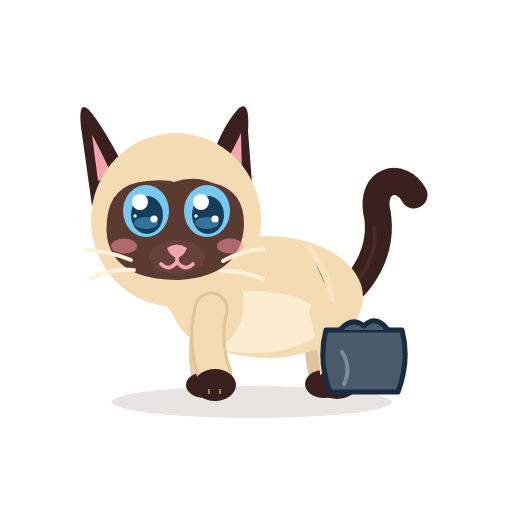
t = 0.00 s
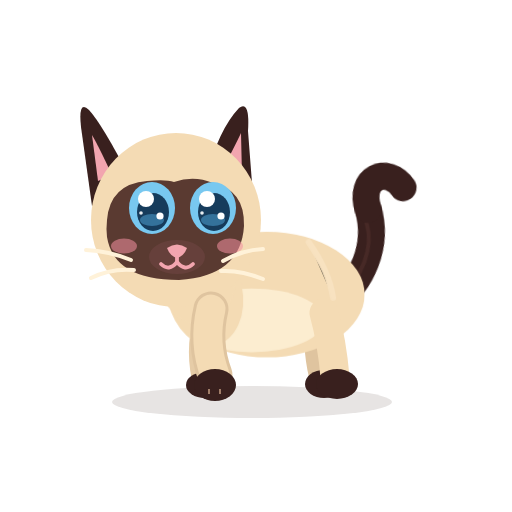
t = 0.71 s
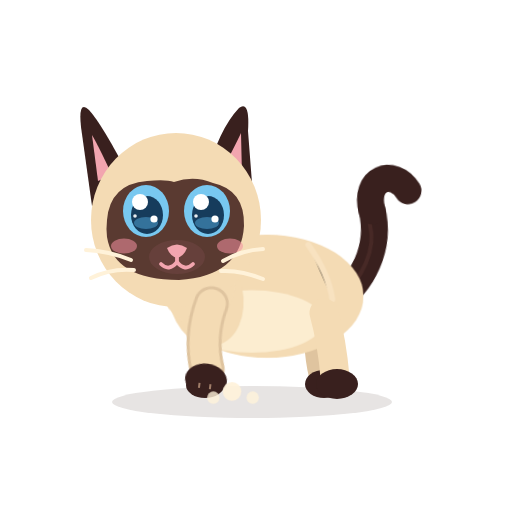
t = 1.39 s
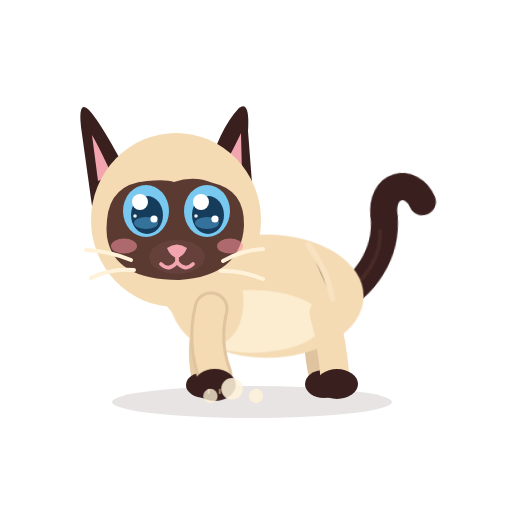
t = 2.08 s
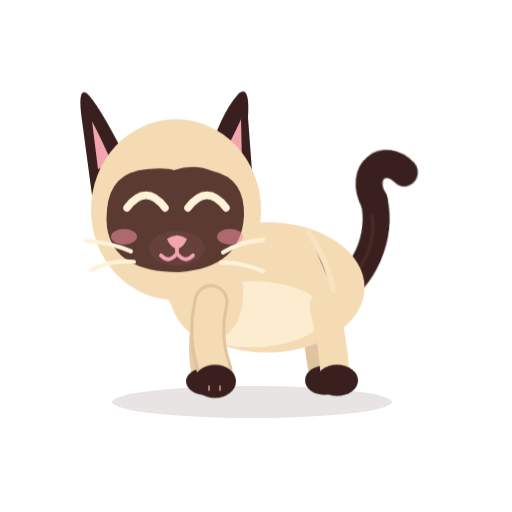
t = 2.75 s
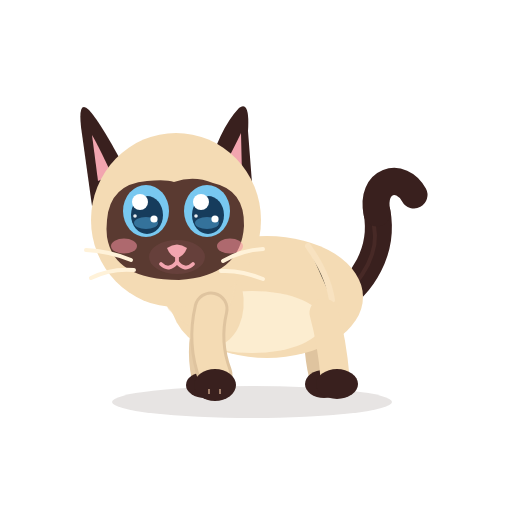
t = 3.50 s

The animated SVG that drew these frames (rendered in a browser with its animation timeline set to each time). Animation: 13 CSS @keyframes rules; one cycle of 3.50 s.

<?xml version="1.0" encoding="UTF-8"?>
<svg xmlns="http://www.w3.org/2000/svg" viewBox="0 0 512 512" width="512" height="512" role="img" aria-label="Azami · Déchets descendus">
<title>Azami · Déchets descendus</title><desc>Le sac poubelle part, elle s’époussette les pattes, fière.</desc>
<style><![CDATA[
*{animation-fill-mode:both}
#character{transform-box:view-box;transform-origin:255px 402px}#core{transform-box:view-box;transform-origin:268px 330px}#neck{transform-box:view-box;transform-origin:196px 300px}#head{transform-box:view-box;transform-origin:178px 290px}#ear-left{transform-box:view-box;transform-origin:112px 170px}#ear-right{transform-box:view-box;transform-origin:231px 170px}#tail{transform-box:view-box;transform-origin:339px 296px}#tail-tip{transform-box:view-box;transform-origin:377px 214px}#eye-l{transform-box:view-box;transform-origin:146px 211px}#eye-r{transform-box:view-box;transform-origin:207px 211px}#pupils-l{transform-box:view-box;transform-origin:146px 211px}#pupils-r{transform-box:view-box;transform-origin:207px 211px}#mouth-open{transform-box:view-box;transform-origin:177px 262px}#blush{transform-box:view-box;transform-origin:177px 245px}#whiskers{transform-box:view-box;transform-origin:177px 262px}#front-near{transform-box:view-box;transform-origin:211px 312px}#front-far{transform-box:view-box;transform-origin:210px 312px}#back-near{transform-box:view-box;transform-origin:324px 316px}#back-far{transform-box:view-box;transform-origin:320px 316px}#Xtrash{transform-box:view-box;transform-origin:364px 392px}#Xpuff{transform-box:view-box;transform-origin:232px 404px}
#Xpuff{opacity:0}#Xtrash{opacity:0}#eyes-blink{opacity:0}#eyes-happy{opacity:0}#mouth-open{opacity:0}
#Xtrash{animation:k-Xtrash 3.5s 1 both}
@keyframes k-Xtrash{0.0%{transform:translate(0px,0px) rotate(0deg) scale(1,1);opacity:1;animation-timing-function:linear}8.571%{transform:translate(0px,0px) rotate(0deg) scale(1,1);opacity:1;animation-timing-function:cubic-bezier(.5,0,.75,0)}12.857%{transform:translate(0px,4px) rotate(0deg) scale(1,0.92);opacity:1;animation-timing-function:cubic-bezier(.34,1.56,.64,1)}25.714%{transform:translate(140px,-20px) rotate(24deg) scale(0.7,0.7);opacity:0;animation-timing-function:linear}100.0%{transform:translate(0px,0px) rotate(0deg) scale(1,1);opacity:0;animation-timing-function:linear}}
#front-near{animation:k-front-near 3.5s 1 both}
@keyframes k-front-near{0.0%{transform:translate(0px,0px) rotate(0deg) scale(1,1);opacity:1;animation-timing-function:linear}7.143%{transform:translate(0px,0px) rotate(0deg) scale(1,1);opacity:1;animation-timing-function:cubic-bezier(.5,0,.75,0)}11.429%{transform:translate(0px,0px) rotate(-18deg) scale(1,1);opacity:1;animation-timing-function:cubic-bezier(.34,1.56,.64,1)}18.571%{transform:translate(0px,0px) rotate(0deg) scale(1,1);opacity:1;animation-timing-function:linear}34.286%{transform:translate(0px,0px) rotate(0deg) scale(1,1);opacity:1;animation-timing-function:cubic-bezier(.45,0,.55,1)}38.571%{transform:translate(0px,-6px) rotate(8deg) scale(1,1);opacity:1;animation-timing-function:cubic-bezier(.45,0,.55,1)}42.857%{transform:translate(0px,0px) rotate(0deg) scale(1,1);opacity:1;animation-timing-function:linear}42.857%{transform:translate(0px,0px) rotate(0deg) scale(1,1);opacity:1;animation-timing-function:cubic-bezier(.45,0,.55,1)}47.143%{transform:translate(0px,-6px) rotate(8deg) scale(1,1);opacity:1;animation-timing-function:cubic-bezier(.45,0,.55,1)}51.429%{transform:translate(0px,0px) rotate(0deg) scale(1,1);opacity:1;animation-timing-function:linear}51.429%{transform:translate(0px,0px) rotate(0deg) scale(1,1);opacity:1;animation-timing-function:cubic-bezier(.45,0,.55,1)}55.714%{transform:translate(0px,-6px) rotate(8deg) scale(1,1);opacity:1;animation-timing-function:cubic-bezier(.45,0,.55,1)}60.0%{transform:translate(0px,0px) rotate(0deg) scale(1,1);opacity:1;animation-timing-function:linear}100.0%{transform:translate(0px,0px) rotate(0deg) scale(1,1);opacity:1;animation-timing-function:linear}}
#pupils-l{animation:k-pupils-l 3.5s 1 both}
@keyframes k-pupils-l{0.0%{transform:translate(0px,0px) rotate(0deg) scale(1,1);opacity:1;animation-timing-function:linear}11.429%{transform:translate(0px,0px) rotate(0deg) scale(1,1);opacity:1;animation-timing-function:cubic-bezier(.2,.8,.3,1)}14.286%{transform:translate(6px,-3px) rotate(0deg) scale(1,1);opacity:1;animation-timing-function:linear}31.429%{transform:translate(6px,-3px) rotate(0deg) scale(1,1);opacity:1;animation-timing-function:cubic-bezier(.2,.8,.3,1)}34.857%{transform:translate(0px,0px) rotate(0deg) scale(1,1);opacity:1;animation-timing-function:linear}100.0%{transform:translate(0px,0px) rotate(0deg) scale(1,1);opacity:1;animation-timing-function:linear}}
#pupils-r{animation:k-pupils-r 3.5s 1 both}
@keyframes k-pupils-r{0.0%{transform:translate(0px,0px) rotate(0deg) scale(1,1);opacity:1;animation-timing-function:linear}11.429%{transform:translate(0px,0px) rotate(0deg) scale(1,1);opacity:1;animation-timing-function:cubic-bezier(.2,.8,.3,1)}14.286%{transform:translate(6px,-3px) rotate(0deg) scale(1,1);opacity:1;animation-timing-function:linear}31.429%{transform:translate(6px,-3px) rotate(0deg) scale(1,1);opacity:1;animation-timing-function:cubic-bezier(.2,.8,.3,1)}34.857%{transform:translate(0px,0px) rotate(0deg) scale(1,1);opacity:1;animation-timing-function:linear}100.0%{transform:translate(0px,0px) rotate(0deg) scale(1,1);opacity:1;animation-timing-function:linear}}
#Xpuff{animation:k-Xpuff 3.5s 1 both}
@keyframes k-Xpuff{0.0%{transform:translate(0px,0px) rotate(0deg) scale(1,1);opacity:0;animation-timing-function:linear}37.143%{transform:translate(0px,0px) rotate(0deg) scale(0.3,0.3);opacity:0;animation-timing-function:steps(1,end)}37.714%{transform:translate(0px,0px) rotate(0deg) scale(0.4,0.4);opacity:1;animation-timing-function:cubic-bezier(.34,1.56,.64,1)}45.714%{transform:translate(0px,-8px) rotate(0deg) scale(1.2,1.2);opacity:1;animation-timing-function:linear}57.143%{transform:translate(0px,-8px) rotate(0deg) scale(1.2,1.2);opacity:1;animation-timing-function:cubic-bezier(.5,0,.75,0)}62.857%{transform:translate(0px,-8px) rotate(0deg) scale(1.2,1.2);opacity:0;animation-timing-function:linear}100.0%{transform:translate(0px,0px) rotate(0deg) scale(1,1);opacity:0;animation-timing-function:linear}}
#character{animation:k-character 3.5s 1 both}
@keyframes k-character{0.0%{transform:translate(0px,0px) rotate(0deg) scale(1,1);opacity:1;animation-timing-function:linear}62.857%{transform:translate(0px,0px) rotate(0deg) scale(1,1);opacity:1;animation-timing-function:cubic-bezier(.5,0,.75,0)}65.714%{transform:translate(0px,0px) rotate(0deg) scale(1,0.96);opacity:1;animation-timing-function:cubic-bezier(.34,1.56,.64,1)}74.286%{transform:translate(0px,-3px) rotate(0deg) scale(1,1.04);opacity:1;animation-timing-function:linear}91.429%{transform:translate(0px,-3px) rotate(0deg) scale(1,1.04);opacity:1;animation-timing-function:cubic-bezier(.5,0,.75,0)}101.429%{transform:translate(0px,0px) rotate(0deg) scale(1,1);opacity:1;animation-timing-function:linear}}
#eye-l{animation:k-eye-l 3.5s 1 both}
@keyframes k-eye-l{0.0%{transform:translate(0px,0px) rotate(0deg) scale(1,1);opacity:1;animation-timing-function:linear}64.571%{transform:translate(0px,0px) rotate(0deg) scale(1,1);opacity:1;animation-timing-function:cubic-bezier(.5,0,.75,0)}65.714%{transform:translate(0px,0px) rotate(0deg) scale(1.03,0.3);opacity:1;animation-timing-function:steps(1,end)}66.286%{transform:translate(0px,0px) rotate(0deg) scale(1.03,0.1);opacity:0;animation-timing-function:linear}85.714%{transform:translate(0px,0px) rotate(0deg) scale(1.03,0.1);opacity:0;animation-timing-function:steps(1,end)}86.286%{transform:translate(0px,0px) rotate(0deg) scale(1.04,0.4);opacity:1;animation-timing-function:cubic-bezier(.34,1.56,.64,1)}89.714%{transform:translate(0px,0px) rotate(0deg) scale(1,1);opacity:1;animation-timing-function:linear}100.0%{transform:translate(0px,0px) rotate(0deg) scale(1,1);opacity:1;animation-timing-function:linear}}
#eye-r{animation:k-eye-r 3.5s 1 both}
@keyframes k-eye-r{0.0%{transform:translate(0px,0px) rotate(0deg) scale(1,1);opacity:1;animation-timing-function:linear}64.571%{transform:translate(0px,0px) rotate(0deg) scale(1,1);opacity:1;animation-timing-function:cubic-bezier(.5,0,.75,0)}65.714%{transform:translate(0px,0px) rotate(0deg) scale(1.03,0.3);opacity:1;animation-timing-function:steps(1,end)}66.286%{transform:translate(0px,0px) rotate(0deg) scale(1.03,0.1);opacity:0;animation-timing-function:linear}85.714%{transform:translate(0px,0px) rotate(0deg) scale(1.03,0.1);opacity:0;animation-timing-function:steps(1,end)}86.286%{transform:translate(0px,0px) rotate(0deg) scale(1.04,0.4);opacity:1;animation-timing-function:cubic-bezier(.34,1.56,.64,1)}89.714%{transform:translate(0px,0px) rotate(0deg) scale(1,1);opacity:1;animation-timing-function:linear}100.0%{transform:translate(0px,0px) rotate(0deg) scale(1,1);opacity:1;animation-timing-function:linear}}
#eyes-happy{animation:k-eyes-happy 3.5s 1 both}
@keyframes k-eyes-happy{0.0%{transform:translate(0px,0px) rotate(0deg) scale(1,1);opacity:0;animation-timing-function:linear}65.714%{transform:translate(0px,0px) rotate(0deg) scale(1,1);opacity:0;animation-timing-function:steps(1,end)}66.286%{transform:translate(0px,0px) rotate(0deg) scale(1,1);opacity:1;animation-timing-function:steps(1,end)}86.286%{transform:translate(0px,0px) rotate(0deg) scale(1,1);opacity:0;animation-timing-function:steps(1,end)}100.0%{transform:translate(0px,0px) rotate(0deg) scale(1,1);opacity:0;animation-timing-function:linear}}
#tail-tip{animation:k-tail-tip 3.5s 1 both}
@keyframes k-tail-tip{0.0%{transform:translate(0px,0px) rotate(0deg) scale(1,1);opacity:1;animation-timing-function:linear}62.857%{transform:translate(0px,0px) rotate(0deg) scale(1,1);opacity:1;animation-timing-function:cubic-bezier(.34,1.56,.64,1)}71.429%{transform:translate(0px,0px) rotate(-16deg) scale(1,1);opacity:1;animation-timing-function:cubic-bezier(.45,0,.55,1)}85.714%{transform:translate(0px,0px) rotate(-12.8deg) scale(1,1);opacity:1;animation-timing-function:cubic-bezier(.2,.8,.3,1)}95.714%{transform:translate(0px,0px) rotate(0deg) scale(1,1);opacity:1;animation-timing-function:linear}100.0%{transform:translate(0px,0px) rotate(0deg) scale(1,1);opacity:1;animation-timing-function:linear}}
#core{animation:c-core 1.75s 2 both}
@keyframes c-core{0.0%{transform:translate(0px,0px) rotate(0deg) scale(1,1);opacity:1;animation-timing-function:cubic-bezier(.45,0,.55,1)}47.0%{transform:translate(0px,-1.5px) rotate(0deg) scale(1.018,1.03);opacity:1;animation-timing-function:cubic-bezier(.45,0,.55,1)}100.0%{transform:translate(0px,0px) rotate(0deg) scale(1,1);opacity:1;animation-timing-function:cubic-bezier(.45,0,.55,1)}}
#neck{animation:c-neck 1.75s 2 both}
@keyframes c-neck{0.0%{transform:translate(0px,0px) rotate(0deg) scale(1,1);opacity:1;animation-timing-function:cubic-bezier(.45,0,.55,1)}47.0%{transform:translate(0px,-1.8px) rotate(0deg) scale(1,1);opacity:1;animation-timing-function:cubic-bezier(.45,0,.55,1)}100.0%{transform:translate(0px,0px) rotate(0deg) scale(1,1);opacity:1;animation-timing-function:cubic-bezier(.45,0,.55,1)}}
#tail{animation:c-tail 3.5s 1 both}
@keyframes c-tail{0.0%{transform:translate(0px,0px) rotate(0deg) scale(1,1);opacity:1;animation-timing-function:cubic-bezier(.45,0,.55,1)}28.0%{transform:translate(0px,0px) rotate(-7deg) scale(1,1);opacity:1;animation-timing-function:cubic-bezier(.45,0,.55,1)}58.0%{transform:translate(0px,0px) rotate(5deg) scale(1,1);opacity:1;animation-timing-function:cubic-bezier(.45,0,.55,1)}80.0%{transform:translate(0px,0px) rotate(-2deg) scale(1,1);opacity:1;animation-timing-function:cubic-bezier(.45,0,.55,1)}100.0%{transform:translate(0px,0px) rotate(0deg) scale(1,1);opacity:1;animation-timing-function:cubic-bezier(.45,0,.55,1)}}
@media(prefers-reduced-motion:reduce){*{animation:none!important}}
]]></style>


<g id="ground-shadow"><ellipse cx="252" cy="402" rx="140" ry="16" fill="#39201E" opacity=".12"/></g>
<g id="character">
  <g id="tail">
    <path d="M334 302 C363 286 384 250 377 212" stroke="#39201E" stroke-width="27" stroke-linecap="round" fill="none"/>
    <path d="M336 302 C365 279 379 251 374 226" stroke="#6B403A" stroke-width="4" stroke-linecap="round" fill="none" opacity=".28"/>
    <g id="tail-tip"><path d="M377 213 C370 180 401 171 414 195" stroke="#39201E" stroke-width="27" stroke-linecap="round" fill="none"/></g>
  </g>
  <g id="back-far"><path d="M320 313 Q314 343 322 376" stroke="#DFC49F" stroke-width="26" fill="none" stroke-linecap="round"/><ellipse cx="324" cy="384" rx="19" ry="14" fill="#39201E"/></g>
  <g id="front-far"><path d="M210 309 Q198 344 205 377" stroke="#E6CCA7" stroke-width="27" fill="none" stroke-linecap="round"/><ellipse cx="205" cy="385" rx="19" ry="13" fill="#39201E"/></g>
  <g id="core">
    <ellipse cx="267" cy="297" rx="96" ry="61" fill="#F4DBB4"/>
    <ellipse cx="252" cy="322" rx="71" ry="31" fill="#FFF2D9" opacity=".78"/>
    <ellipse cx="206" cy="296" rx="37" ry="51" transform="rotate(-12 206 296)" fill="#F4DBB4"/>
    <path d="M308 246 Q328 274 332 300" stroke="#F9E4C3" stroke-width="6" opacity=".8" stroke-linecap="round"/>
  </g>
  <g id="back-near"><path d="M324 313 Q332 342 335 377" stroke="#F4DBB4" stroke-width="29" fill="none" stroke-linecap="round"/><ellipse cx="337" cy="384" rx="21" ry="15" fill="#39201E"/></g>
  <g id="neck"><ellipse cx="196" cy="276" rx="39" ry="51" transform="rotate(-10 196 276)" fill="#F4DBB4"/></g>
  <g id="head">
    <g id="ear-left"><path d="M130 178 Q102 124 89 110 Q78 99 81 127 L92 206Z" fill="#39201E"/><path d="M112 175 Q98 145 92 135 L98 181Z" fill="#F2A5AF"/></g>
    <g id="ear-right"><path d="M206 177 Q219 129 239 108 Q250 100 248 131 L253 196Z" fill="#39201E"/><path d="M220 174 Q235 146 241 133 L242 176Z" fill="#F2A5AF"/></g>
    <ellipse cx="176" cy="220" rx="85" ry="87" fill="#F4DBB4"/>
    <path d="M107 220 Q110 184 147 181 Q166 179 174 182 Q194 175 213 183 Q245 190 244 226 Q241 276 179 280 Q114 280 107 237 Q106 229 107 220Z" fill="#5A3A31"/>
    <g id="blush"><ellipse cx="124" cy="246" rx="13" ry="7.5" fill="#F48FA0" opacity=".55"/><ellipse cx="230" cy="246" rx="13" ry="7.5" fill="#F48FA0" opacity=".55"/></g>
    <g id="eye-l"><g transform="translate(146 211)"><g id="pupils-l"><ellipse rx="23" ry="26" fill="#78C8F0"/><ellipse cx="1" cy="4" rx="16" ry="19" fill="#163C5C"/>
      <ellipse cx="0" cy="12" rx="12" ry="6" fill="#4E9FCF" opacity=".55"/><circle cx="-6" cy="-9" r="8" fill="#FFFFFF"/><circle cx="8" cy="8" r="3.6" fill="#FFFFFF"/><circle cx="-11" cy="5" r="1.8" fill="#FFFFFF" opacity=".9"/></g></g></g>
    <g id="eye-r"><g transform="translate(207 211)"><g id="pupils-r"><ellipse rx="23" ry="26" fill="#78C8F0"/><ellipse cx="1" cy="4" rx="16" ry="19" fill="#163C5C"/>
      <ellipse cx="0" cy="12" rx="12" ry="6" fill="#4E9FCF" opacity=".55"/><circle cx="-6" cy="-9" r="8" fill="#FFFFFF"/><circle cx="8" cy="8" r="3.6" fill="#FFFFFF"/><circle cx="-11" cy="5" r="1.8" fill="#FFFFFF" opacity=".9"/></g></g></g>
    <g id="eyes-blink"><path d="M126 213 Q146 219 166 213 M187 213 Q207 219 228 213" stroke="#FFF2D9" stroke-width="7" stroke-linecap="round" fill="none"/></g>
    <g id="eyes-happy"><path d="M127 218 Q146 194 165 218 M188 218 Q207 194 226 218" stroke="#FFF2D9" stroke-width="7.5" stroke-linecap="round" fill="none"/></g>
    <ellipse cx="177" cy="257" rx="28" ry="17" fill="#66403B"/>
    <path d="M167 248 Q177 241 187 248 Q184 256 177 258 Q170 256 167 248Z" fill="#F2A5AF"/>
    <g id="mouth-smile" stroke="#F2A5AF" stroke-width="3.8" stroke-linecap="round" fill="none"><path d="M177 257 V262 M177 262 Q169 272 161 264 M177 262 Q185 272 193 264"/></g>
    <g id="mouth-open"><ellipse cx="177" cy="268" rx="11" ry="13" fill="#8F4357"/><path d="M170 274 Q177 266 184 274 Q177 281 170 274Z" fill="#F6A2B0"/></g>
    <g id="whiskers" stroke="#FFF2D9" stroke-width="4" stroke-linecap="round" fill="none"><path d="M131 260 Q109 251 86 250 M134 270 Q111 268 91 278 M223 261 Q242 250 263 249 M221 271 Q241 270 263 279"/></g>
  </g>
  <g id="front-near"><path d="M211 309 Q203 343 215 375" stroke="#DFC49F" stroke-width="35" fill="none" stroke-linecap="round"/><path d="M211 309 Q203 343 215 375" stroke="#F4DBB4" stroke-width="29" fill="none" stroke-linecap="round"/><ellipse cx="215" cy="385" rx="21" ry="16" fill="#39201E"/><path d="M209 389 L209 394 M220 389 L220 394" stroke="#F2C8A5" stroke-width="2" opacity=".56"/></g>
</g>

<g id="Xtrash"><path d="M326 330 Q318 360 330 392 H398 Q410 360 402 330Z" fill="#4A5A6A" stroke="#172B42" stroke-width="5" stroke-linejoin="round"/>
<path d="M340 330 Q352 316 364 326 Q376 314 388 330" stroke="#172B42" stroke-width="5" fill="#4A5A6A" stroke-linejoin="round"/><path d="M342 352 Q352 368 344 384" stroke="#7D8C9A" stroke-width="4" fill="none" stroke-linecap="round"/></g><g id="Xpuff"><circle cx="232" cy="398" r="9" fill="#FFF2D9" opacity=".9"/><circle cx="252" cy="404" r="6" fill="#FFF2D9" opacity=".8"/><circle cx="214" cy="404" r="6" fill="#FFF2D9" opacity=".8"/></g>
</svg>
